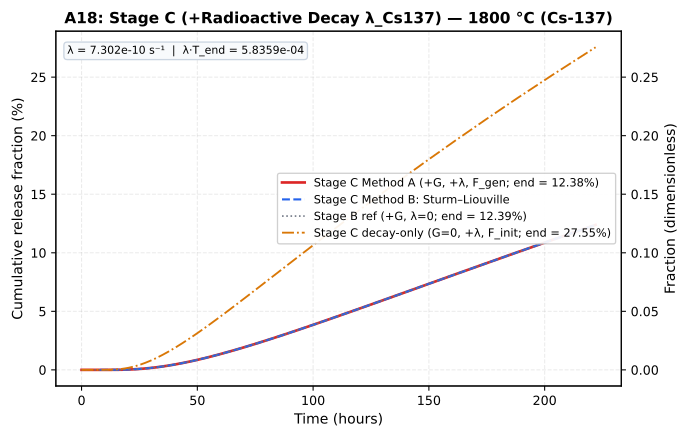

Data behind this chart, as committed beside it:
time_h, stage_c_method_a_pct, stage_c_method_b_pct, stage_b_ref_pct, stage_c_decay_only_pct
0.0, 0.0, , 0.0, 0.0
0.05, 5.857312692929433e-48, , 5.857332136425201e-48, 1.6282007603524614e-47
0.054, 9.223097551414777e-48, , 9.22312818643377e-48, 2.6204226148024634e-47
0.05832, 1.2858145198578932e-47, , 1.285818792044301e-47, 3.692022217608464e-47
0.06299, 1.6783996657516234e-47, , 1.678405243317301e-47, 4.849349788638947e-47
0.06802, 4.016324239011776e-47, , 4.0163376553062505e-47, 1.3621122846276095e-46
0.07347, 1.068026132731603e-46, , 1.0680297112308792e-46, 3.936104857115224e-46
0.07934, 1.787731338268461e-46, , 1.7877373325871515e-46, 6.716016835401838e-46
0.08569, 2.565012960248268e-46, , 2.5650215636519264e-46, 9.718321771951383e-46
0.09255, 8.784155153144035e-46, , 8.784184819183392e-46, 3.8927497980845543e-45
0.09995, 1.9441059650576136e-45, , 1.9441125427295853e-45, 8.949215661637427e-45
0.1079, 3.0950516507802803e-45, , 3.095062128405731e-45, 1.4410198794274527e-44
0.1166, 1.20218920926893e-44, , 1.2021933092278303e-44, 6.403849060542203e-44
0.1259, 2.5298285117413957e-44, , 2.5298371528643517e-44, 1.3832699656246224e-43
0.136, 7.502138589848181e-44, , 7.502164367700739e-44, 4.494174278714329e-43
0.1469, 2.0754721320706705e-43, , 2.075479285558113e-43, 1.2996702949113343e-42
0.1586, 6.544094212373163e-43, , 6.54411690806244e-43, 4.443358433151188e-42
0.1713, 1.822990797170908e-42, , 1.8229971393597765e-42, 1.2864540690783516e-41
0.185, 7.387888957929235e-42, , 7.387914858921262e-42, 5.681170039039812e-41
0.1998, 1.909434587878021e-41, , 1.9094413056052804e-41, 1.5224523554000452e-40
0.2158, 8.064477488191971e-41, , 8.064506059558323e-41, 6.878587728663522e-40
0.233, 3.6037669827494483e-40, , 3.603779857373235e-40, 3.305196095353058e-39
0.2517, 1.5431241211778672e-39, , 1.5431296789590978e-39, 1.5086842691516995e-38
0.2718, 6.685510645784055e-39, , 6.685534922029031e-39, 6.931609932165254e-38
0.2936, 3.083050008309456e-38, , 3.083061301162879e-38, 3.384655499354692e-37
0.3171, 1.5304032762205885e-37, , 1.5304089350067158e-37, 1.7779432586190113e-36
0.3424, 7.902945171245401e-37, , 7.90297468280497e-37, 9.690827207135936e-36
0.3698, 4.0555344467973436e-36, , 4.0555497421842604e-36, 5.226019163542546e-35
0.3994, 2.2173041975771426e-35, , 2.217312655091081e-35, 3.007734086042966e-34
0.4314, 1.536391705205931e-34, , 1.5363976482610525e-34, 2.207182422107701e-33
0.4659, 8.94124068723459e-34, , 8.941275701558409e-34, 1.3440271810008513e-32
0.5031, 6.368687263636435e-33, , 6.368712580321259e-33, 1.0061362570242613e-31
0.5434, 4.7139603970503836e-32, , 4.7139794449052354e-32, 7.8150837859934944e-31
0.5869, 3.5089114568901887e-31, , 3.5089258768428436e-31, 6.080096049651255e-30
0.6338, 2.6660810933998086e-30, , 2.6660922450949578e-30, 4.813098316631591e-29
0.6845, 2.008167858355242e-29, , 2.008176411926628e-29, 3.7629808487530393e-28
0.7393, 1.7963573019029712e-28, , 1.7963651250478133e-28, 3.5021834940081746e-27
0.7984, 1.4652755398419e-27, , 1.4652820581644055e-27, 2.9521340173859655e-26
0.8623, 1.2455756915427723e-26, , 1.2455813609817643e-26, 2.5873222031088785e-25
0.9313, 1.1353368512066948e-25, , 1.1353421543227614e-25, 2.427913372596018e-24
1.006, 1.0440468071548439e-24, , 1.0440518194349857e-24, 2.290418439795932e-23
1.086, 9.171621059098663e-24, , 9.171666338233594e-24, 2.0551299259929057e-22
1.173, 8.167026990889777e-23, , 8.167068539154512e-23, 1.863270086969107e-21
1.267, 7.434103949364541e-22, , 7.434143030272749e-22, 1.7212934238697868e-20
1.368, 6.4395243431080965e-21, , 6.439559351057349e-21, 1.5068874771329325e-19
1.478, 5.549872343341913e-20, , 5.549903623016062e-20, 1.3077077138798503e-18
1.596, 4.639894720167398e-19, , 4.63992188381272e-19, 1.0965244820920957e-17
1.724, 3.721739158756066e-18, , 3.7217618278675204e-18, 8.786609524595358e-17
1.862, 2.900352432677116e-17, , 2.9003708587700454e-17, 6.812934307051072e-16
2.011, 2.139545015763408e-16, , 2.1395592151207027e-16, 4.980965962495147e-15
2.171, 1.5087299997310968e-15, , 1.508740483180116e-15, 3.467100031286976e-14
2.345, 1.000294997069558e-14, , 1.000302285735889e-14, 2.2605678075410081e-13
2.533, 6.295936608484814e-14, , 6.295984824612313e-14, 1.3937412798353376e-12
2.735, 3.700390692362087e-13, , 3.700420519968268e-13, 7.996423382374771e-12
2.954, 2.0394321255614674e-12, , 2.0394494587149478e-12, 4.287268842051743e-11
3.19, 1.0499703552278431e-11, , 1.0499797784804573e-11, 2.1403443708453753e-10
3.446, 5.048809244132701e-11, , 5.0488571629504215e-11, 9.949983759635757e-10
3.721, 2.2672863613913247e-10, , 2.2673091505156682e-10, 4.307671316441427e-09
4.019, 9.498987588966623e-10, , 9.499088821196936e-10, 1.735485976162988e-08
4.341, 3.7164179156820094e-09, , 3.7164599559690244e-09, 6.514391205622745e-08
... 60 more rows
